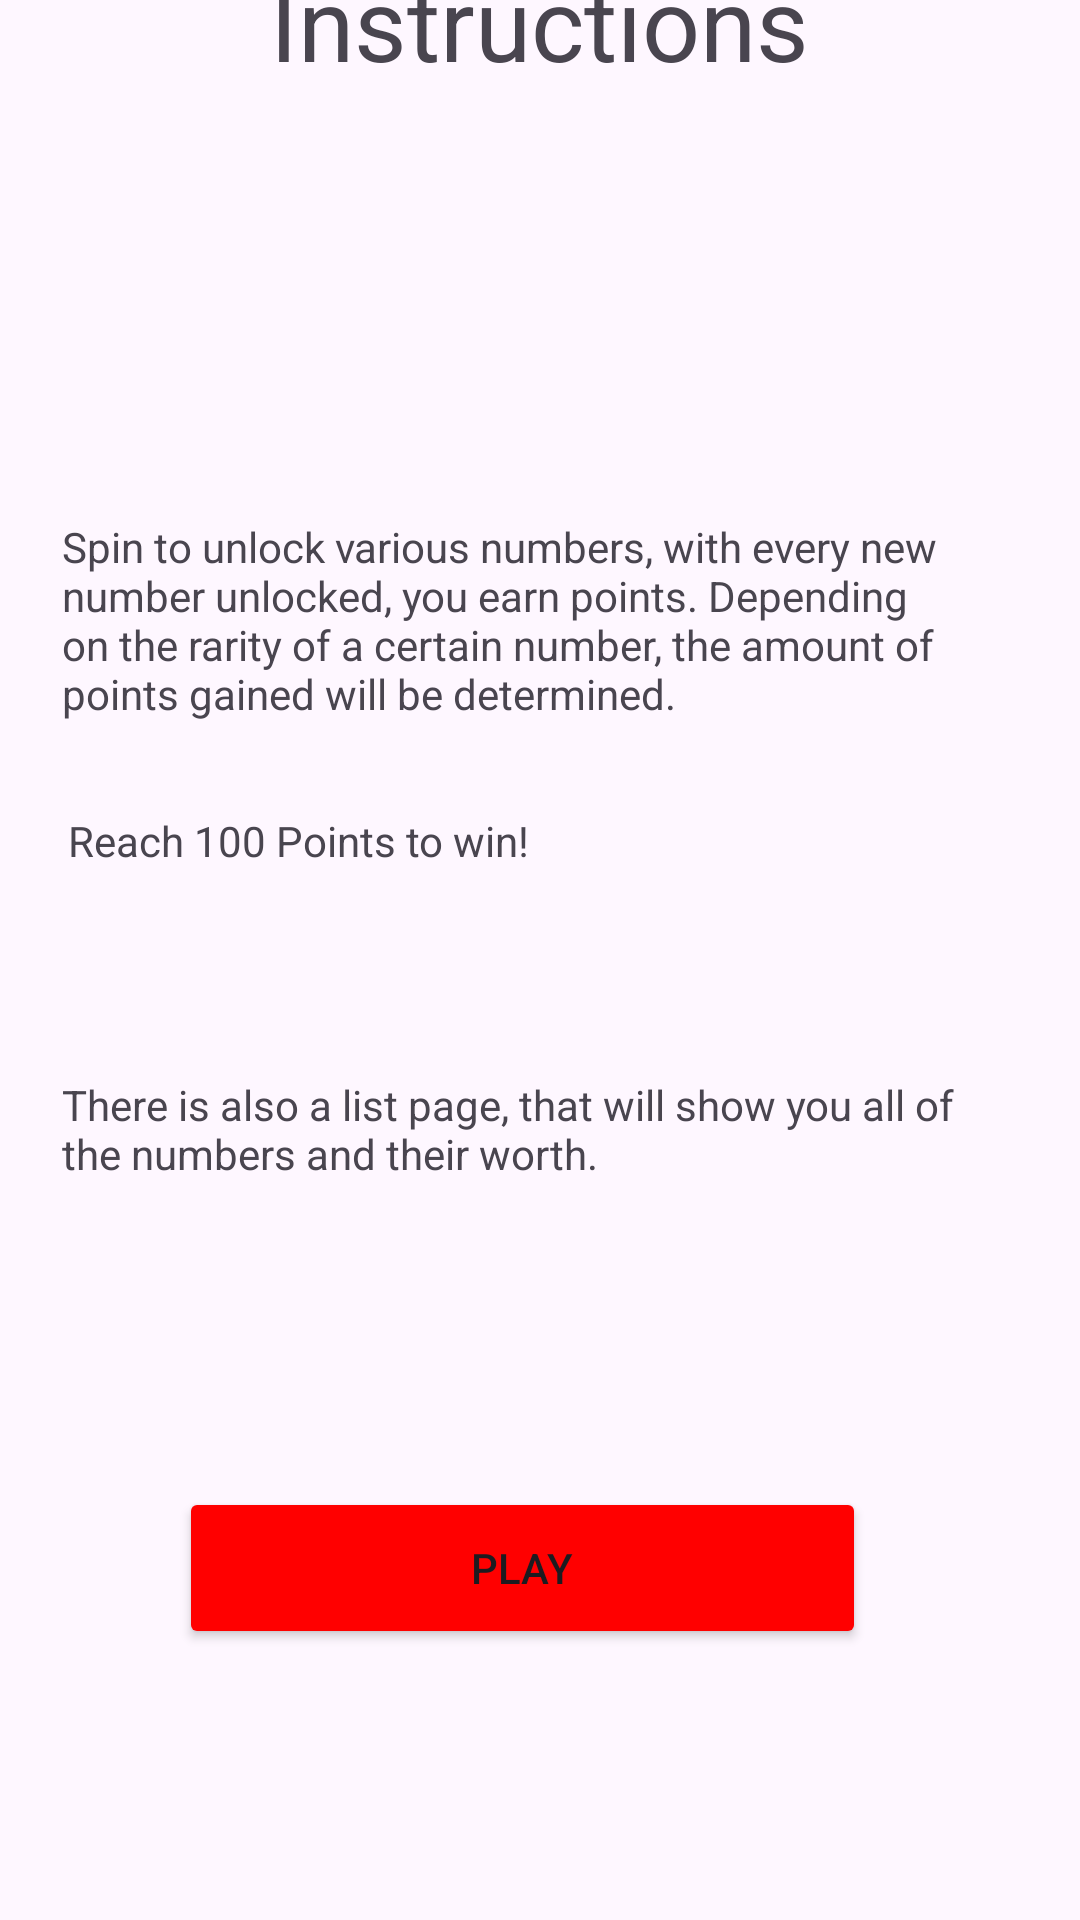

Reconstruct the res/layout file that produces this screen, plus the resources it refers to.
<!-- AndroidManifest.xml: application theme Theme.RNG_Game -->
<!-- res/layout/instruction.xml -->
<?xml version="1.0" encoding="utf-8"?>

<androidx.constraintlayout.widget.ConstraintLayout xmlns:android="http://schemas.android.com/apk/res/android"
    xmlns:app="http://schemas.android.com/apk/res-auto"
    android:id="@+id/instructionLayout"
    android:layout_width="match_parent"
    android:layout_height="match_parent">

    <TextView
        android:id="@+id/instructionTitle"
        android:layout_width="218dp"
        android:layout_height="58dp"
        android:layout_marginStart="96dp"
        android:layout_marginTop="53dp"
        android:layout_marginEnd="97dp"
        android:layout_marginBottom="65dp"
        android:text="Instructions"
        android:textAlignment="center"
        android:textSize="34sp"
        app:layout_constraintBottom_toTopOf="@+id/instructionDesc"
        app:layout_constraintEnd_toEndOf="parent"
        app:layout_constraintStart_toStartOf="parent"
        app:layout_constraintTop_toTopOf="parent" />

    <TextView
        android:id="@+id/instructionDesc"
        android:layout_width="299dp"
        android:layout_height="84dp"
        android:layout_marginStart="46dp"
        android:layout_marginTop="65dp"
        android:layout_marginEnd="66dp"
        android:layout_marginBottom="14dp"
        android:text="Spin to unlock various numbers, with every new number unlocked, you earn points. Depending on the rarity of a certain number, the amount of points gained will be determined."
        app:layout_constraintBottom_toTopOf="@+id/instructionDesc2"
        app:layout_constraintEnd_toEndOf="parent"
        app:layout_constraintStart_toStartOf="parent"
        app:layout_constraintTop_toBottomOf="@+id/instructionTitle" />

    <TextView
        android:id="@+id/instructionDesc2"
        android:layout_width="297dp"
        android:layout_height="58dp"
        android:layout_marginStart="48dp"
        android:layout_marginEnd="66dp"
        android:layout_marginBottom="12dp"
        android:text="Reach 100 Points to win!"
        app:layout_constraintBottom_toTopOf="@+id/instructionDesc3"
        app:layout_constraintEnd_toEndOf="parent"
        app:layout_constraintStart_toStartOf="parent"
        app:layout_constraintTop_toBottomOf="@+id/instructionDesc" />

    <TextView
        android:id="@+id/instructionDesc3"
        android:layout_width="299dp"
        android:layout_height="49dp"
        android:layout_marginStart="46dp"
        android:layout_marginTop="18dp"
        android:layout_marginEnd="66dp"
        android:layout_marginBottom="47dp"
        android:text="There is also a list page, that will show you all of the numbers and their worth."
        app:layout_constraintBottom_toTopOf="@+id/playButton"
        app:layout_constraintEnd_toEndOf="parent"
        app:layout_constraintStart_toStartOf="parent"
        app:layout_constraintTop_toBottomOf="@+id/instructionDesc2" />

    <Button
        android:id="@+id/playButton"
        android:layout_width="229dp"
        android:layout_height="54dp"
        android:layout_marginStart="85dp"
        android:layout_marginTop="41dp"
        android:layout_marginEnd="97dp"
        android:layout_marginBottom="159dp"
        android:backgroundTint="#FF0000"
        android:onClick="onPlayClick"
        android:text="PLAY"
        app:layout_constraintBottom_toBottomOf="parent"
        app:layout_constraintEnd_toEndOf="parent"
        app:layout_constraintStart_toStartOf="parent"
        app:layout_constraintTop_toBottomOf="@+id/instructionDesc3" />
</androidx.constraintlayout.widget.ConstraintLayout>
<!-- resources referenced by this layout -->
<resources>
  <style name="Theme.RNG_Game" parent="Base.Theme.RNG_Game" />
  <style name="Base.Theme.RNG_Game" parent="Theme.Material3.DayNight.NoActionBar">
          
          
      </style>
</resources>
